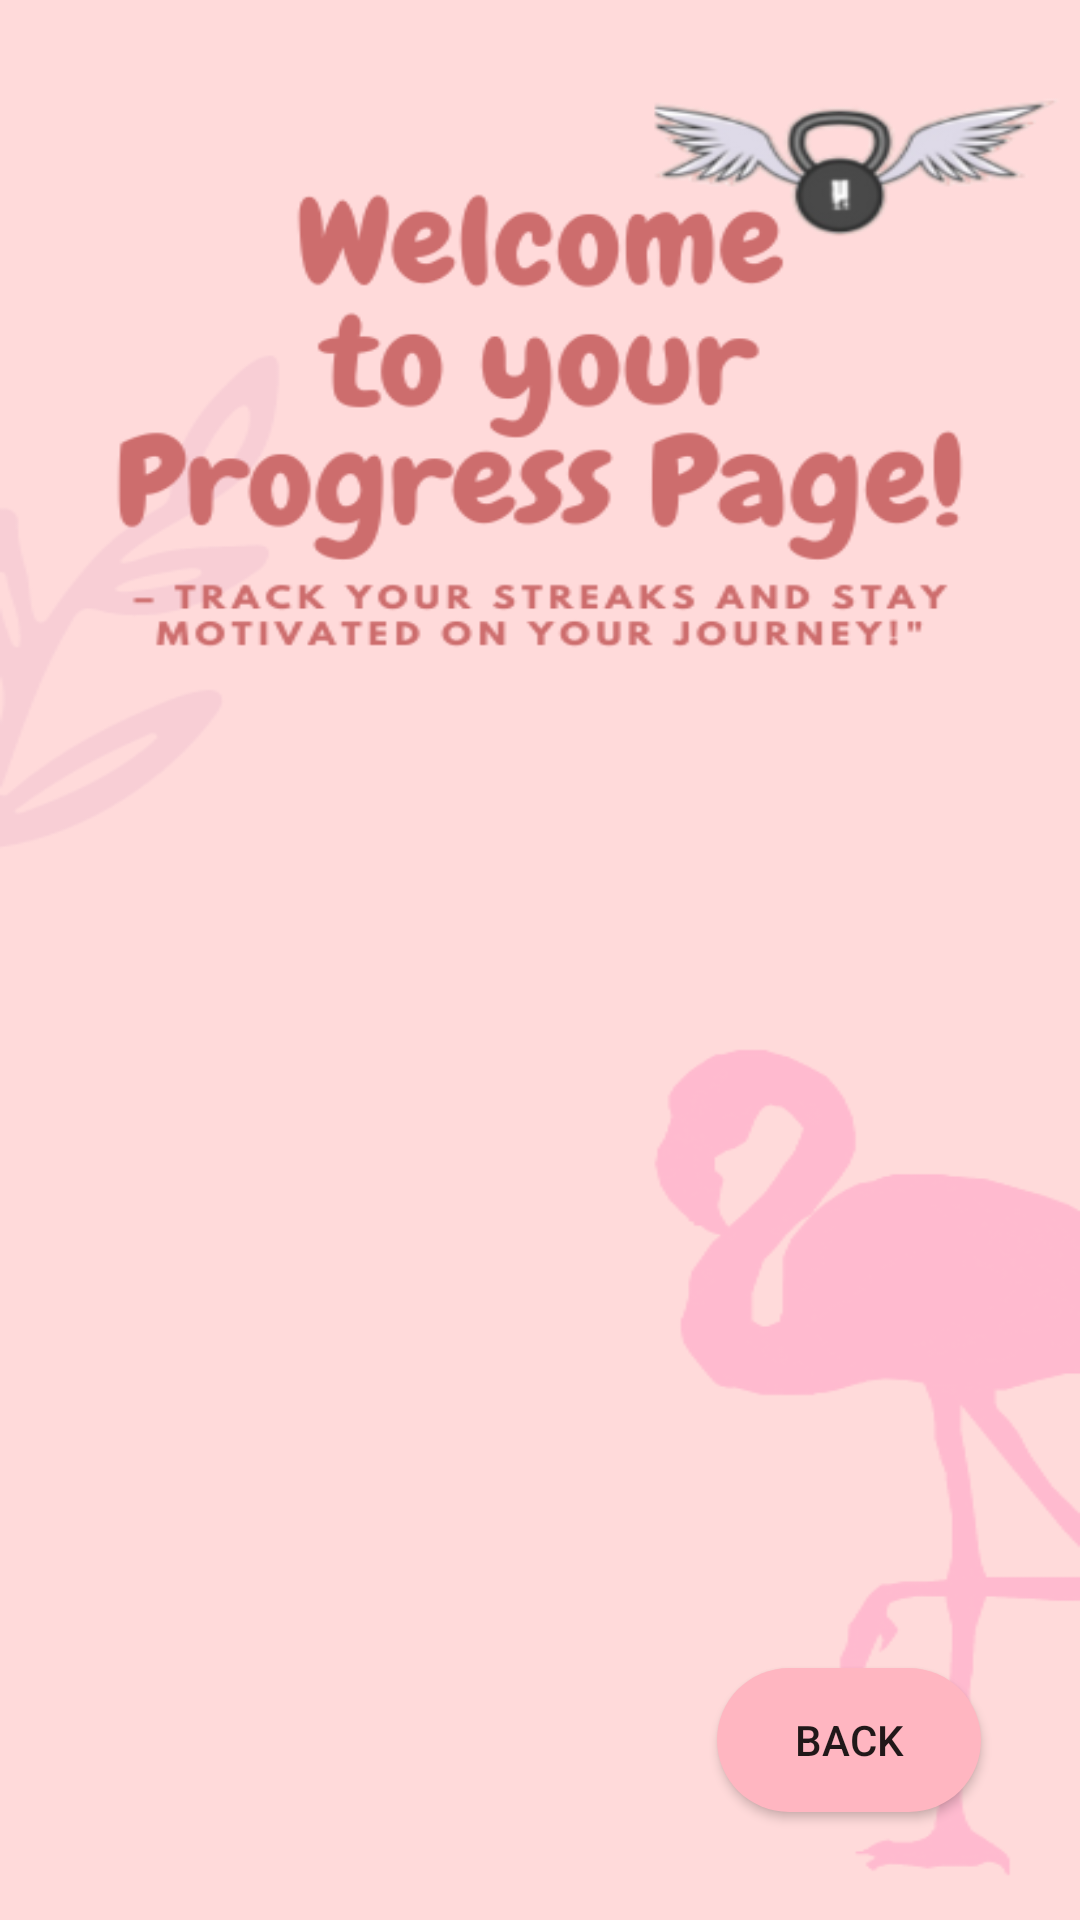

Android layout source for this screen:
<!-- AndroidManifest.xml: application theme Theme.Habittracker2 -->
<!-- res/layout/activity_progress.xml -->
<?xml version="1.0" encoding="utf-8"?>
<androidx.constraintlayout.widget.ConstraintLayout xmlns:android="http://schemas.android.com/apk/res/android"
xmlns:app="http://schemas.android.com/apk/res-auto"
xmlns:tools="http://schemas.android.com/tools"
android:id="@+id/main"
android:layout_width="match_parent"
android:layout_height="match_parent"
tools:context=".ProgressActivity"
android:background="@drawable/progresspagebg">

    <androidx.recyclerview.widget.RecyclerView
        android:id="@+id/recycler_view_habits"
        android:layout_width="match_parent"
        android:layout_height="wrap_content"
        android:layout_marginTop="16dp"
        android:layout_marginBottom="16dp"
        app:layout_constraintBottom_toBottomOf="parent"
        app:layout_constraintEnd_toEndOf="parent"
        app:layout_constraintStart_toStartOf="parent"
        app:layout_constraintTop_toTopOf="parent" />

    <Button
        android:id="@+id/back_button"
        android:layout_width="wrap_content"
        android:layout_height="wrap_content"
        android:layout_marginBottom="36dp"
        android:background="@drawable/round_btn"
        android:text="Back"
        app:layout_constraintBottom_toBottomOf="parent"
        app:layout_constraintEnd_toEndOf="parent"
        app:layout_constraintHorizontal_bias="0.879"
        app:layout_constraintStart_toStartOf="parent"
        tools:ignore="MissingConstraints" />


</androidx.constraintlayout.widget.ConstraintLayout>
<!-- resources referenced by this layout -->
<resources>
  <!-- drawable progresspagebg: png bitmap (drawable, 56115 bytes) -->
  <!-- drawable round_btn (drawable) -->
  <?xml version="1.0" encoding="utf-8"?>
  <shape xmlns:android="http://schemas.android.com/apk/res/android">
  <solid android:color="@color/lightpink"/>
      <corners
  
          android:topRightRadius="45dp"
          android:topLeftRadius="45dp"
          android:bottomLeftRadius="45dp"
          android:bottomRightRadius="45dp"
          />
  </shape>
  <style name="Theme.Habittracker2" parent="Base.Theme.Habittracker2" />
  <color name="lightpink">#FFB6C1</color>
  <style name="Base.Theme.Habittracker2" parent="Theme.AppCompat.Light.NoActionBar">
          
          
      </style>
</resources>
